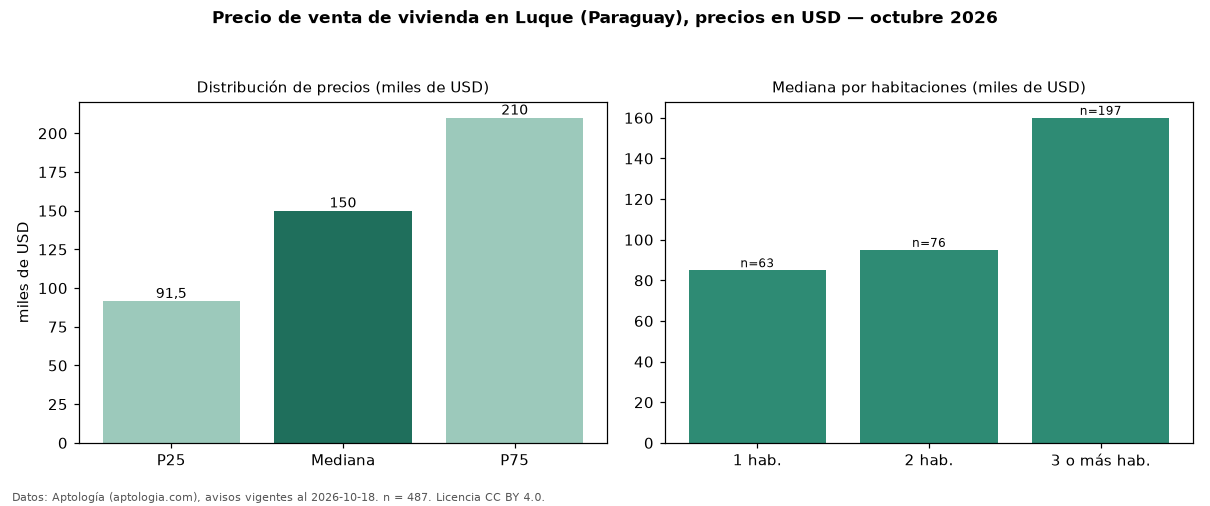

Data behind this chart, as committed beside it:
seccion, metrica, valor, moneda, n
precio, p25, 91500, USD, 487
precio, mediana, 150000, USD, 487
precio, p75, 210000, USD, 487
precio, minimo, 36600, USD, 487
precio, maximo, 1776400, USD, 487
m2, mediana_precio_m2, 943.9, USD, 264
m2, area_mediana_m2, 180.0, m2, 264
banos, mediana_banos, 2.0, , 
parqueadero, pct_con_parqueadero, 100.0, %, 34
habitaciones, 1, 85000, USD, 63
habitaciones, 2, 95003, USD, 76
habitaciones, 3+, 160000, USD, 197
fuente, fecha_datos, 2026-10-18, , 
fuente, atribucion, https://www.aptologia.com/py/venta/luque, , 
fuente, licencia, CC BY 4.0, , 
